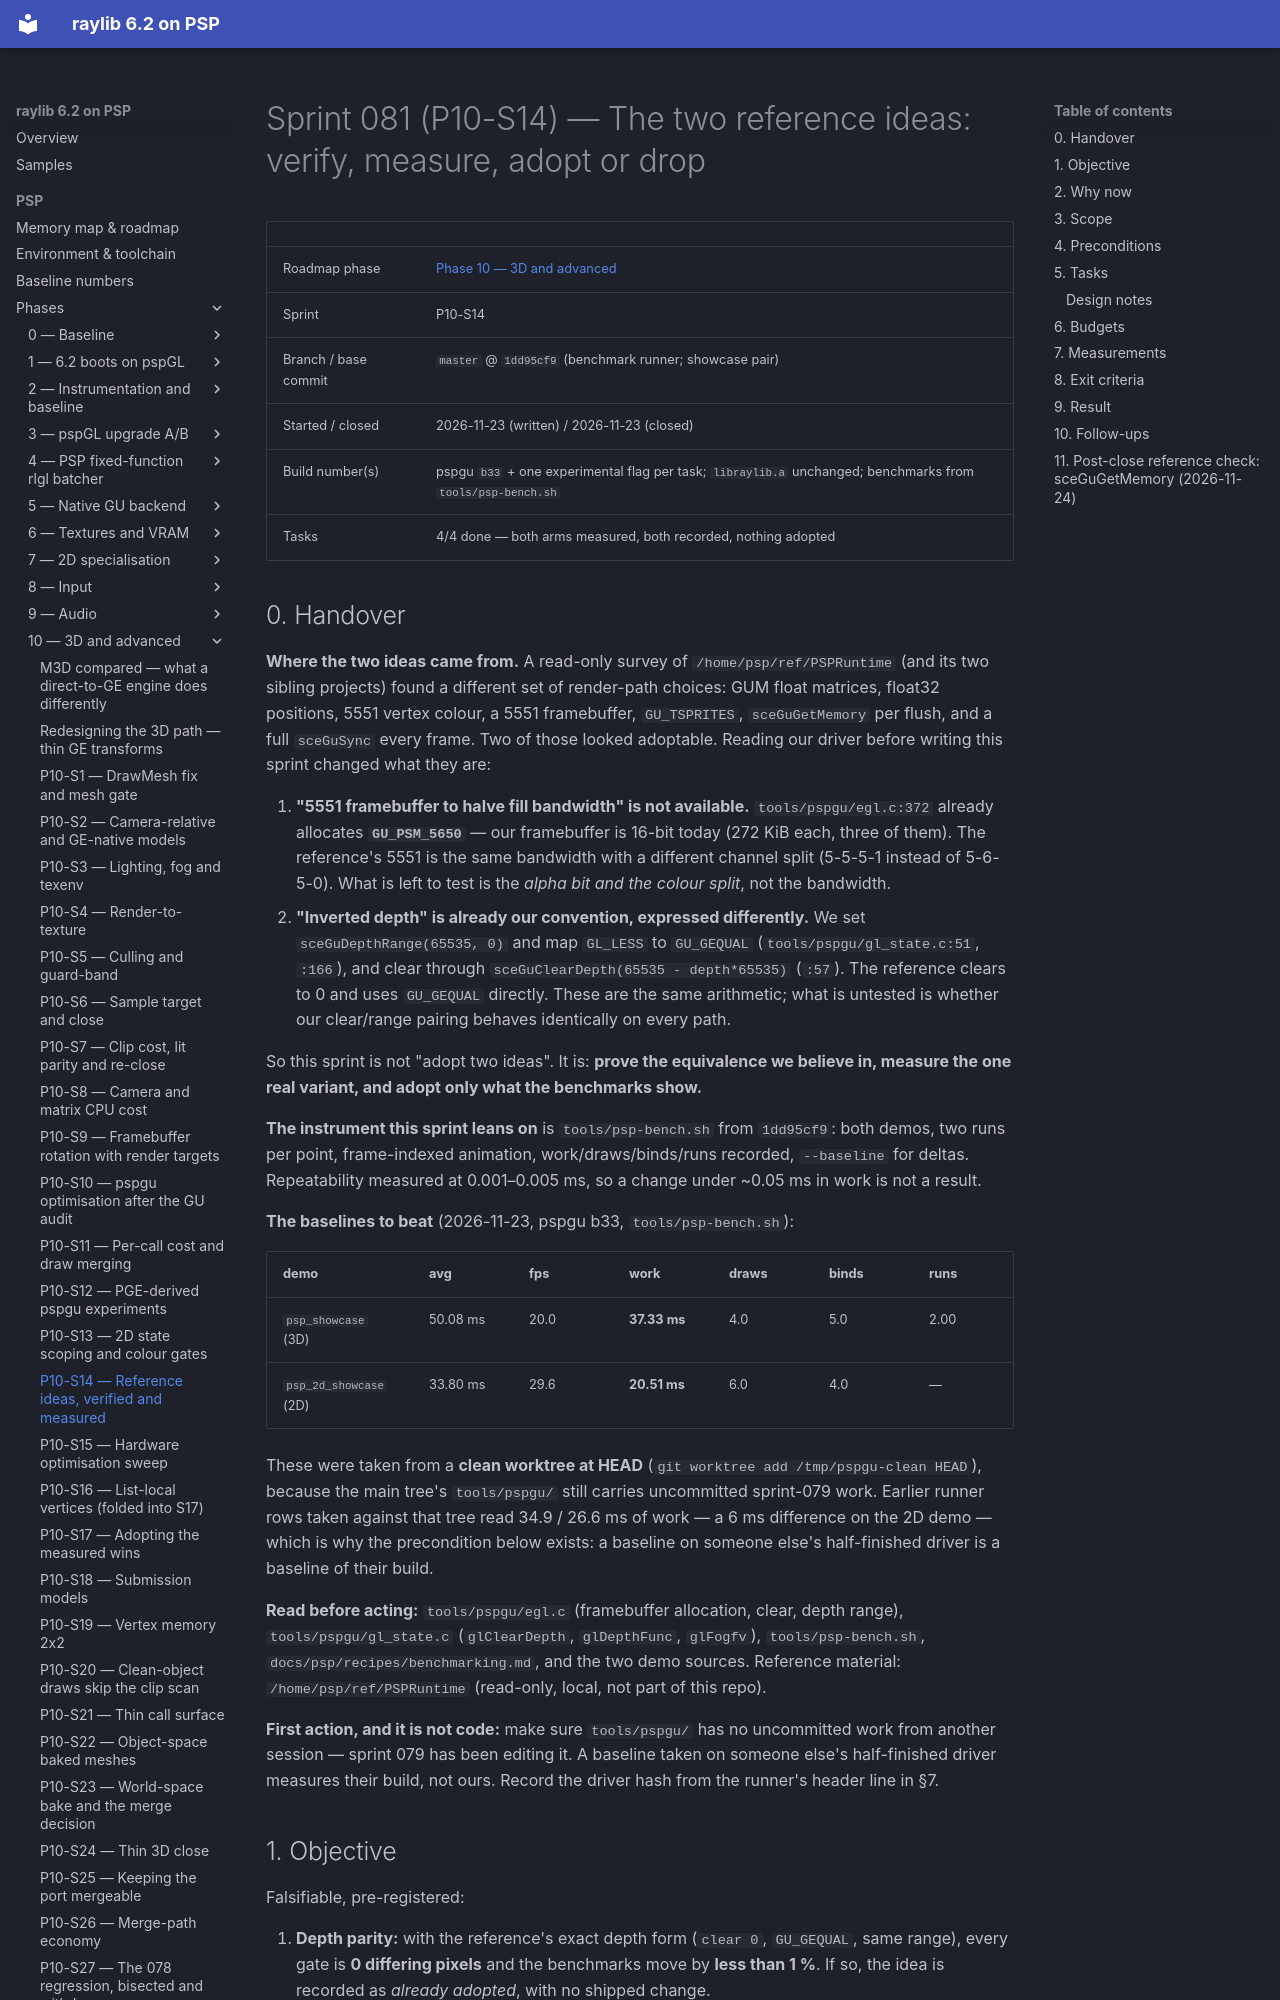

repository: nikmes/raylib · page: psp/sprints/081-phase10-reference-ideas-verified/index.html · generator: mkdocs

# Sprint 081 (P10-S14) — The two reference ideas: verify, measure, adopt or drop

| | |
|---|---|
| Roadmap phase | [Phase 10 — 3D and advanced](../phases/10-3d-advanced/index.md) |
| Sprint | P10-S14 |
| Branch / base commit | `master` @ `1dd95cf9` (benchmark runner; showcase pair) |
| Started / closed | 2026-11-23 (written) / 2026-11-23 (closed) |
| Build number(s) | pspgu `b33` + one experimental flag per task; `libraylib.a` unchanged; benchmarks from `tools/psp-bench.sh` |
| Tasks | 4/4 done — both arms measured, both recorded, nothing adopted |

## 0. Handover

**Where the two ideas came from.** A read-only survey of `/home/psp/ref/PSPRuntime` (and its two sibling projects)
found a different set of render-path choices: GUM float matrices, float32 positions, 5551 vertex colour, a 5551
framebuffer, `GU_TSPRITES`, `sceGuGetMemory` per flush, and a full `sceGuSync` every frame. Two of those looked
adoptable. Reading our driver before writing this sprint changed what they are:

1. **"5551 framebuffer to halve fill bandwidth" is not available.** `tools/pspgu/egl.c:372` already allocates
   **`GU_PSM_5650`** — our framebuffer is 16-bit today (272 KiB each, three of them). The reference's 5551 is the
   same bandwidth with a different channel split (5-5-5-1 instead of 5-6-5-0). What is left to test is the *alpha
   bit and the colour split*, not the bandwidth.
2. **"Inverted depth" is already our convention, expressed differently.** We set `sceGuDepthRange(65535, 0)` and map
   `GL_LESS` to `GU_GEQUAL` (`tools/pspgu/gl_state.c:51`, `:166`), and clear through
   `sceGuClearDepth(65535 - depth*65535)` (`:57`). The reference clears to 0 and uses `GU_GEQUAL` directly. These
   are the same arithmetic; what is untested is whether our clear/range pairing behaves identically on every path.

So this sprint is not "adopt two ideas". It is: **prove the equivalence we believe in, measure the one real variant,
and adopt only what the benchmarks show.**

**The instrument this sprint leans on** is `tools/psp-bench.sh` from `1dd95cf9`: both demos, two runs per point,
frame-indexed animation, work/draws/binds/runs recorded, `--baseline` for deltas. Repeatability measured at
0.001–0.005 ms, so a change under ~0.05 ms in work is not a result.

**The baselines to beat** (2026-11-23, pspgu b33, `tools/psp-bench.sh`):

| demo | avg | fps | work | draws | binds | runs |
|---|---|---|---|---|---|---|
| `psp_showcase` (3D) | 50.08 ms | 20.0 | **37.33 ms** | 4.0 | 5.0 | 2.00 |
| `psp_2d_showcase` (2D) | 33.80 ms | 29.6 | **20.51 ms** | 6.0 | 4.0 | — |

These were taken from a **clean worktree at HEAD** (`git worktree add /tmp/pspgu-clean HEAD`), because the main
tree's `tools/pspgu/` still carries uncommitted sprint-079 work. Earlier runner rows taken against that tree read
34.9 / 26.6 ms of work — a 6 ms difference on the 2D demo — which is why the precondition below exists: a baseline
on someone else's half-finished driver is a baseline of their build.

**Read before acting:** `tools/pspgu/egl.c` (framebuffer allocation, clear, depth range), `tools/pspgu/gl_state.c`
(`glClearDepth`, `glDepthFunc`, `glFogfv`), `tools/psp-bench.sh`, `docs/psp/recipes/benchmarking.md`, and the two
demo sources. Reference material: `/home/psp/ref/PSPRuntime` (read-only, local, not part of this repo).

**First action, and it is not code:** make sure `tools/pspgu/` has no uncommitted work from another session —
sprint 079 has been editing it. A baseline taken on someone else's half-finished driver measures their build, not
ours. Record the driver hash from the runner's header line in §7.
